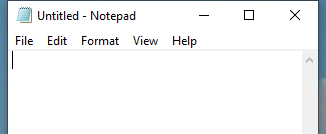
Task: Este proyecto contiene todas las clases vistas en RPA
Workflow: Main

Step 1: Attach Window 'notepad.exe Untitled' on the element in window '*Untitled - Notepad' (notepad.exe)
